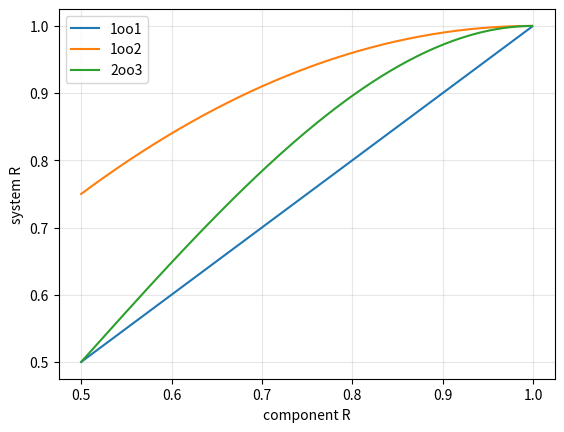

Write Python code to recreate this figure. (Note: this script raises an exception after producing the figure.)
from pathlib import Path
import sys
import numpy as np
import pandas as pd
import matplotlib.pyplot as plt

ROOT = Path.cwd()
if not (ROOT / "data").exists():
    ROOT = ROOT.parent
if str(ROOT / "src") not in sys.path:
    sys.path.insert(0, str(ROOT / "src"))
print("Projekt gyökér:", ROOT)


R=.95
print('2 soros',R**2); print('2 párhuzamos',1-(1-R)**2)


from math import comb
def k_out_of_n(R,k,n): return sum(comb(n,i)*R**i*(1-R)**(n-i) for i in range(k,n+1))
for r in [.8,.9,.95,.99]: print(r,k_out_of_n(r,2,3))


Rs=np.linspace(.5,.999,150)
plt.plot(Rs,Rs,label='1oo1'); plt.plot(Rs,[k_out_of_n(r,1,2) for r in Rs],label='1oo2'); plt.plot(Rs,[k_out_of_n(r,2,3) for r in Rs],label='2oo3'); plt.xlabel('component R'); plt.ylabel('system R'); plt.legend(); plt.grid(alpha=.3); plt.show()


q=.01
pd.DataFrame([{'beta':b,'P_dual':b*q+(1-b)*q*q,'ratio_vs_independent':(b*q+(1-b)*q*q)/(q*q)} for b in [0,.01,.05,.1,.2]])


import networkx as nx
G=nx.DiGraph([('PowerSupply','LT-101'),('PowerSupply','LSHH-101'),('PowerSupply','XV actuator'),('LT-101','HMI'),('HMI','Operator'),('LSHH-101','TripLogic'),('TripLogic','XV actuator')])
print('PowerSupply downstream:',sorted(nx.descendants(G,'PowerSupply')))
pos=nx.spring_layout(G,seed=3); nx.draw_networkx(G,pos,node_size=1800,font_size=8); plt.axis('off'); plt.show()


p_lshh=.01; p_xv=.005; p_common=.002
ind=1-(1-p_lshh)*(1-p_xv)
with_common=1-(1-p_common)*(1-p_lshh)*(1-p_xv)
print(ind,with_common,'relative increase',with_common/ind-1)


prop=nx.DiGraph([('SensorBias','LateDetection'),('LateDetection','HighLevelDuration'),('HighLevelDuration','OverflowDemand'),('OverflowDemand','LossOfContainment'),('LossOfContainment','IgnitionOpportunity'),('IgnitionOpportunity','FireEscalation')])
print(list(nx.topological_sort(prop)))
